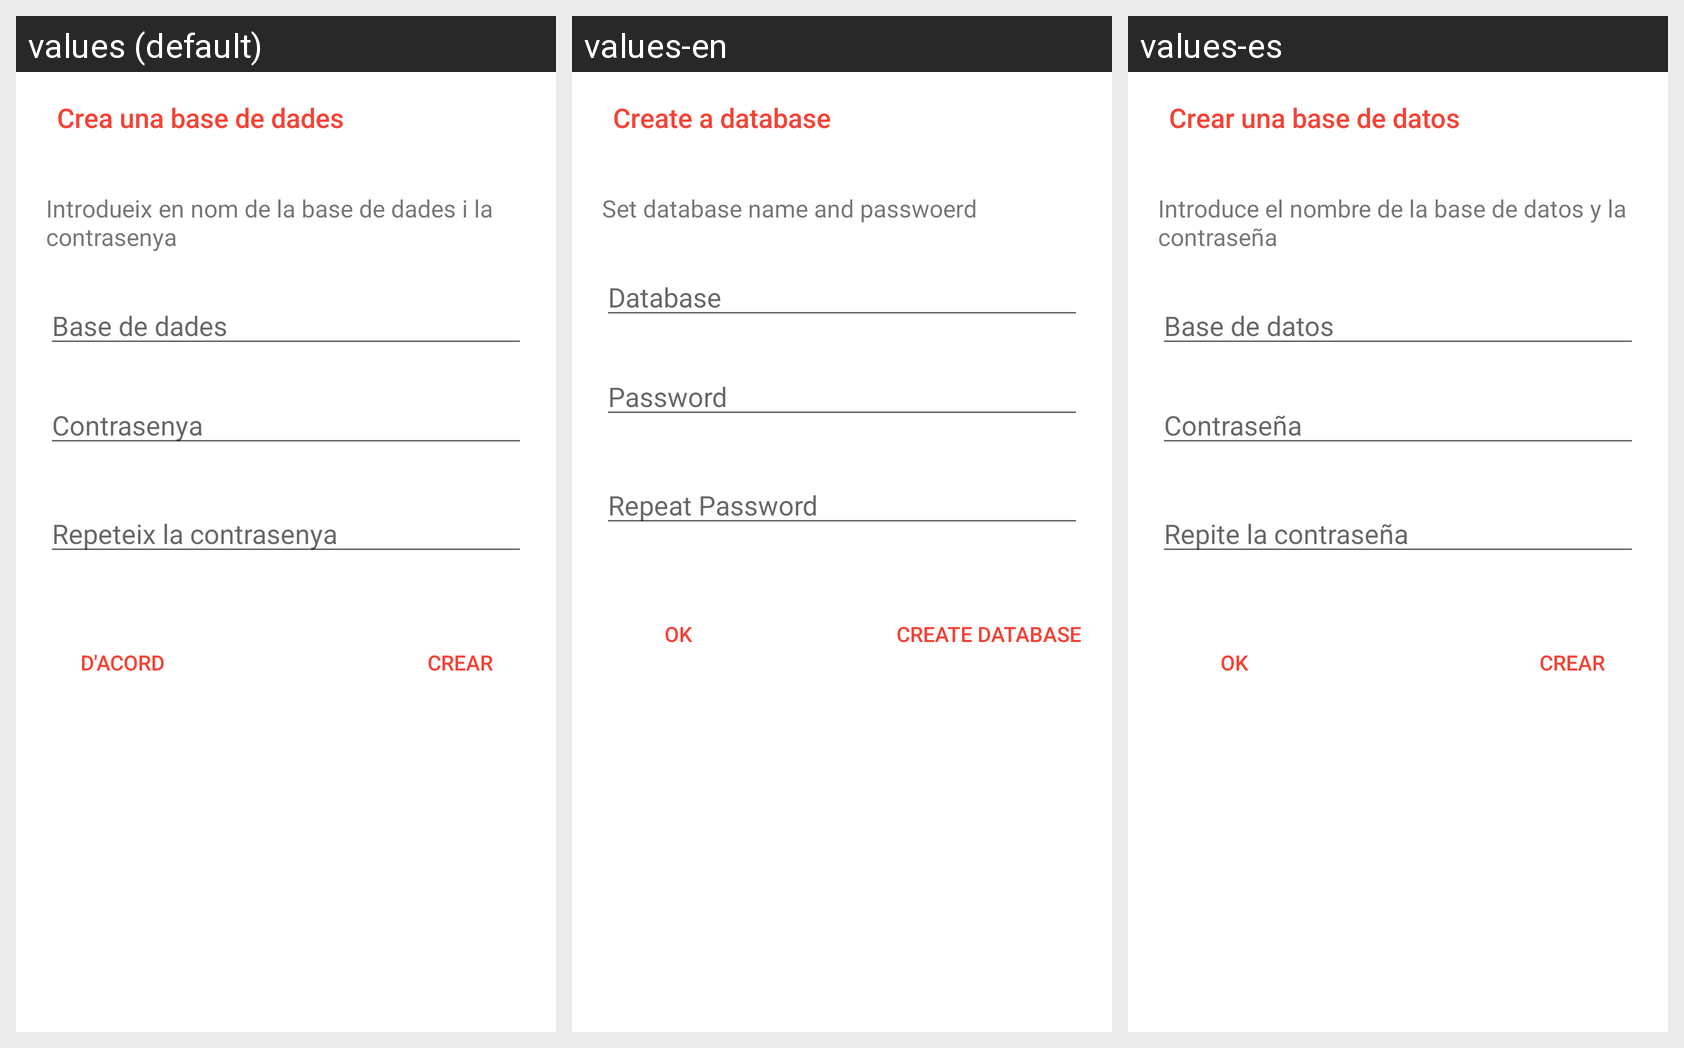

Here is an Android app screen in its default locale and in the app's own translations. Write out the translated-string differences for the strings that appear on this screen.
Android screen res/layout/activity_create_database.xml rendered under 3 locales, left to right: values (default), values-en, values-es. Device: Nexus 5 (rendered at 1080×1920; each locale shown at half size, 540×960, under a caption strip naming it); theme DialogTheme.
Strings drawn on this screen, with the default value and each locale's value (text and hints the layout hard-codes appear in the picture but are not listed):

ok
  values: D'acord
  values-en: Ok
  values-es: Ok

loadfile_cretate_database_dialog_message
  values: Introdueix en nom de la base de dades i la contrasenya
  values-en: Set database name and passwoerd
  values-es: Introduce el nombre de la base de datos y la contraseña

loadfile_cretate_database_dialog_title
  values: Crea una base de dades
  values-en: Create a database
  values-es: Crear una base de datos

loadfile_create_database_button
  values: Crear
  values-en: Create database
  values-es: Crear  [not translated; the default value is used]

loadfile_cretate_database_dialog_database
  values: Base de dades
  values-en: Database
  values-es: Base de datos

repeat_password
  values: Repeteix la contrasenya
  values-en: Repeat Password
  values-es: Repite la contraseña

password
  values: Contrasenya
  values-en: Password
  values-es: Contraseña
